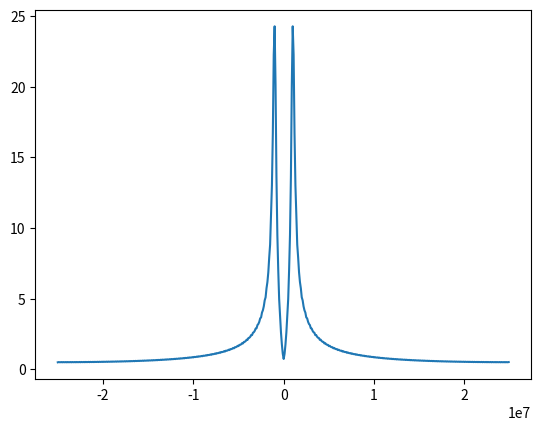

Python code for this plot:
#!/usr/bin/env python3
# -*- coding: utf-8 -*-
"""
Created on Wed Jun 30 13:25:43 2021

@author: bharathvbhatt
"""
import numpy as np
import math
import matplotlib.pyplot as plt
from scipy.signal import chirp,hilbert
import time
import scipy as sy
from scipy.signal import kaiserord, lfilter, firwin, freqz
from pylab import figure, clf, plot, xlabel, ylabel, xlim, ylim, title, grid, axes, show
##################### Exponential Decay #######################################
N_sig =500 #500
sensor_fs =50e6 #50e6
sensor_ts =1/sensor_fs

sensor_t = np.arange(1*sensor_ts,10e-6,sensor_ts)
tau = 1e-6
#sensor_fc = 1526e3

sensor_fc1 = 1e6
#sensor_fc2 = 18.6e6

sensor_sig1 = np.cos(2*np.pi*sensor_fc1*sensor_t)
#sensor_sig2 = np.cos(2*np.pi*sensor_fc2*sensor_t)
sensor_a = np.exp(-sensor_t/tau)
sensor_sig = sensor_a*sensor_sig1#+sensor_a*sensor_sig2

#nq_rate = sensor_fs/2
#width = 50000.0/nq_rate
#cutoff_hz = 20.0e6
#ripple_db = 60.0
#N, beta = kaiserord(ripple_db, width)
#taps = firwin(N, cutoff_hz/nq_rate)#,window=('kaiser', beta))
#filtered_x = lfilter(taps, 1.0, sensor_sig)


sensor_sig[200:]=0

#sensor_sig2 = 0.5*np.roll(sensor_sig,-10)

#corr = sy.signal.signaltools.correlate(sensor_sig,sensor_sig2)
#dt = np.arange(1-N, N)
#t_shift = dt[corr.argmax()]
#plt.plot(sensor_t,(filtered_x))
#plt.plot(sensor_t,(sensor_sig))


#***************** Fourier Transform ********************************#
sensor_f = np.arange(-sensor_fs/2,sensor_fs/2,sensor_fs/N_sig)
sensor_fft_mag = np.abs(np.fft.fftshift(np.fft.fft(sensor_sig)))
#sensor_db= 10*np.log10(sensor_fft_mag)
#sensor_fft_phase = np.angle(np.fft.fftshift(np.fft.fft(sensor_sig)))
#freq = np.argmax(sensor_fft_mag)*sensor_fs/N
#plt.plot(sensor_f,sensor_fft_phase)
plt.plot(sensor_f,sensor_fft_mag)
###############################################################################


# fs =5e6
# T = 0.001
# ts =1/fs
# N =5000
# len_zero = int(N - (fs*T))

# f = np.arange(-fs/2,fs/2,fs/N)

# t_sig = np.arange(0,0.001,ts)



# tx_fmcw = chirp(t_sig,0,0.001,2e6,'linear')
# tx_fmcw_bb = np.array([])
# tx_fmcw_bb = np.append(tx_fmcw_bb,hilbert(tx_fmcw))

# delay1 = 1
# delay2 = 3
# delay3 = 4
# delay4 = 8

# rx_sig1 = np.array([])
# rx_sig1 = np.append(rx_sig1,hilbert(np.zeros(5000)))
# rx_sig1 = np.insert(rx_sig1,delay1,tx_fmcw_bb)
# #rx_sig1[100:150]=rx_sig1[100:150]+hilbert(sensor_sig)


# rx_sig2 = np.array([])
# rx_sig2 = np.append(rx_sig2,hilbert(np.zeros(5000)))
# rx_sig2 = np.insert(rx_sig2,delay2,tx_fmcw_bb)

# rx_sig3 = np.array([])
# rx_sig3 = np.append(rx_sig3,hilbert(np.zeros(5000)))
# rx_sig3 = np.insert(rx_sig3,delay3,tx_fmcw_bb)

# rx_sig4 = np.array([])
# rx_sig4 = np.append(rx_sig4,hilbert(np.zeros(5000)))
# rx_sig4 = np.insert(rx_sig4,delay4,tx_fmcw_bb)



# rx_sig = np.array([])
# rx_sig = 10*rx_sig1 + 2*rx_sig2+0.5*rx_sig3+2*rx_sig4

# rx_sig = rx_sig[0:5000]
# # rx_sig = np.conj(rx_sig1[0:5000])


# t1 = np.arange(5000)*ts
# #plt.plot(t1,rx_sig)

# fft = np.fft.fftshift(np.fft.fft(rx_sig))
# fft_mag = np.abs(fft)
# plt.plot(f,fft_mag)


# down_con = (rx_sig)
# zero = np.zeros(len_zero, dtype=np.complex128)
# down_con = np.append(down_con, zero)



#t1 = np.arange(0,N,1)
#plt.plot(t1,np.abs(down_con))
# fft_mag = np.abs(np.fft.fftshift(np.fft.fft(down_con)))
# #index = fft_mag>200
# #index = np.invert(index)
# #fft_mag = fft_mag*index
# plt.plot(f,fft_mag)


###############################################################################
# N= 5000
# fsamp =500e3
# fc = 100e3
# T =10e-3
# tc = np.arange(0,T,1/fsamp)
# carrier = np.cos(2*np.pi*fc*tc)


# fs =1000
# ts = np.arange(0,T,1/fsamp)
# message1 = np.cos(2*np.pi*fs*ts)

# pass_band = carrier*message1 + carrier

# fft = np.fft.fftshift(np.fft.fft(pass_band))
# f = np.arange(-fsamp/2,fsamp/2,fsamp/N)

# plt.plot(f,np.abs(fft))


################## Amplitude Demodulation #####################################
# fs =5e6
# ts =1/fs
# fc = 10e3
# t = np.arange(1*ts,1e-3,ts)
# cos_sig = np.cos(2*np.pi*fc*t)
# tau =1e-4
# t_exp =np.arange(1e-3,2e-3,ts)
# sensor_sig = np.cos(2*np.pi*1*fc*t_exp) 
# sensor_a = np.exp(-t_exp/tau)
# sensor_sig=1e5*sensor_sig*sensor_a/4

# tsig = np.arange(10000)*ts
# sig = np.array([])
# sig = np.append(sig,cos_sig)
# sig = np.append(sig,sensor_sig)
# t = np.arange(10000)*ts
# cos_sig= np.cos(2*np.pi*fc*t)
# sig = sig*cos_sig
# f = np.arange(-fs/2,fs/2,fs/10000)
# fft = np.fft.fftshift(np.fft.fft(sig))
# plt.plot(f,np.abs(fft))
#plt.plot(t,sig)
###############################################################################










